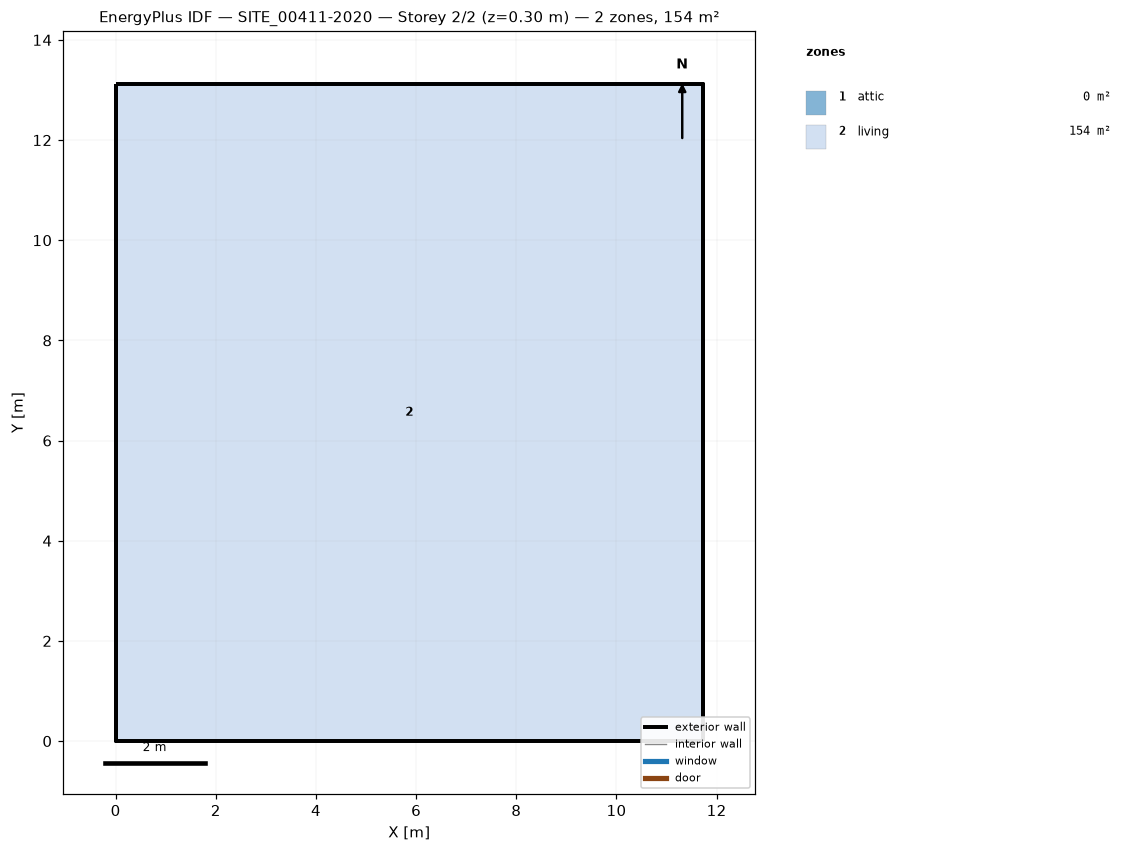
=== STOREY PLAN SPEC (per zone: floor XY polygon, exterior-wall plan segments, windows/doors) ===
zone 1: attic  (0.0 m²)
  exterior wall: (11.72, 0.00) – (11.72, 13.12) – (11.72, 6.56)  [19.7 m]
  exterior wall: (0.00, 13.12) – (0.00, 0.00) – (0.00, 6.56)  [19.7 m]
zone 2: living  (153.8 m²)
  floor: (0.00, 0.00) (0.00, 13.12) (11.72, 13.12) (11.72, 0.00)
  exterior wall: (0.00, 0.00) – (11.72, 0.00)  [11.7 m]
  exterior wall: (11.72, 0.00) – (11.72, 13.12)  [13.1 m]
  exterior wall: (11.72, 13.12) – (0.00, 13.12)  [11.7 m]
  exterior wall: (0.00, 13.12) – (0.00, 0.00)  [13.1 m]

=== DERIVED (storey summary) ===
Building: SITE_00411-2020
Storey: 2 of 2  (floor level z = 0.30 m)
Storey gross floor area: 153.8 m²
Zones on this storey: 2
  - attic: floor 0.0 m²; exterior wall 39.4 m (28.7 m²); WWR 0.0%
  - living: floor 153.8 m²; exterior wall 49.7 m (139.7 m²); WWR 0.0%
Zone adjacency: (none detected)